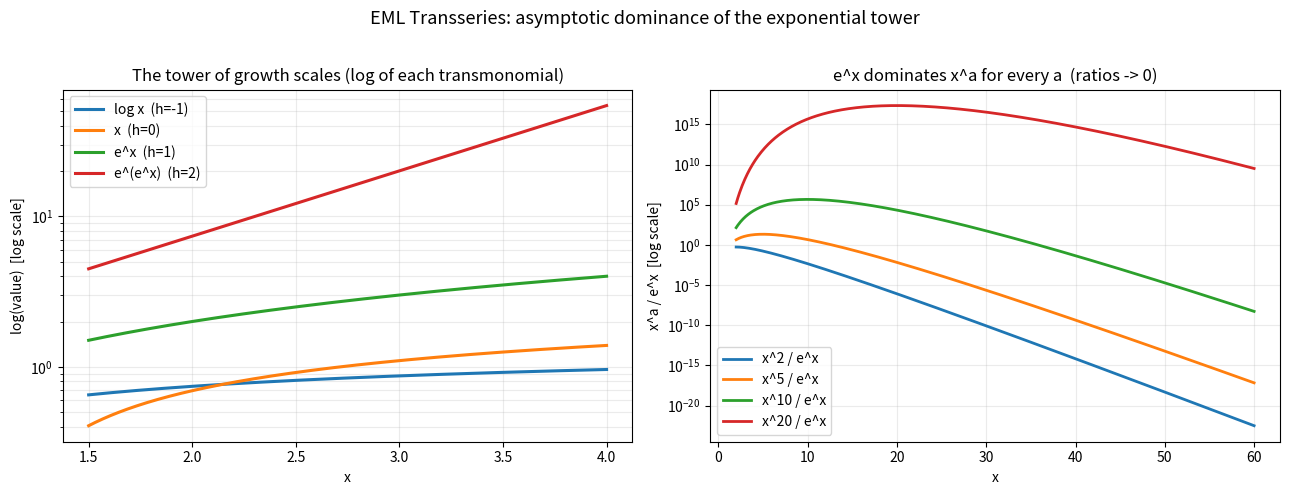

This chart was generated by the following Python code:
"""Visualization: the transmonomial growth tower and exp-dominance.

Generates two panels:
  (left)  a log-log-style ladder showing log x, x, e^x, e^(e^x) on a sample range,
          making vivid that each tower height eventually crushes the one below;
  (right) the ratio x^a / e^x -> 0 for several exponents a, illustrating that
          e^x dominates x^a for every real a (theorem `exp_dominates_pow`).

Requires matplotlib. Saves 'transseries_tower.png'.
"""

from __future__ import annotations

import math
from typing import List

import matplotlib.pyplot as plt
import numpy as np


def main() -> None:
    fig, (ax1, ax2) = plt.subplots(1, 2, figsize=(13, 5))

    # Panel 1: the tower of growth scales (plotted as log of each value).
    x = np.linspace(1.5, 4.0, 400)
    scales = {
        "log x  (h=-1)": np.log(np.log(x + 1.0) + 1.0),
        "x  (h=0)": np.log(x),
        "e^x  (h=1)": x,                       # log(e^x) = x
        "e^(e^x)  (h=2)": np.exp(x),           # log(e^(e^x)) = e^x
    }
    for name, y in scales.items():
        ax1.plot(x, y, linewidth=2.2, label=name)
    ax1.set_yscale("log")
    ax1.set_title("The tower of growth scales (log of each transmonomial)")
    ax1.set_xlabel("x")
    ax1.set_ylabel("log(value)  [log scale]")
    ax1.legend()
    ax1.grid(True, which="both", alpha=0.25)

    # Panel 2: e^x dominates x^a for every a -> ratios decay to 0.
    xr = np.linspace(2.0, 60.0, 600)
    for a in (2, 5, 10, 20):
        ratio = np.exp(a * np.log(xr) - xr)  # x^a / e^x, computed stably
        ax2.plot(xr, ratio, linewidth=2.0, label=f"x^{a} / e^x")
    ax2.set_yscale("log")
    ax2.set_title("e^x dominates x^a for every a  (ratios -> 0)")
    ax2.set_xlabel("x")
    ax2.set_ylabel("x^a / e^x  [log scale]")
    ax2.legend()
    ax2.grid(True, which="both", alpha=0.25)

    fig.suptitle("EML Transseries: asymptotic dominance of the exponential tower",
                 fontsize=13)
    fig.tight_layout(rect=(0, 0, 1, 0.96))
    fig.savefig("transseries_tower.png", dpi=150)
    print("Saved transseries_tower.png")


if __name__ == "__main__":
    main()
